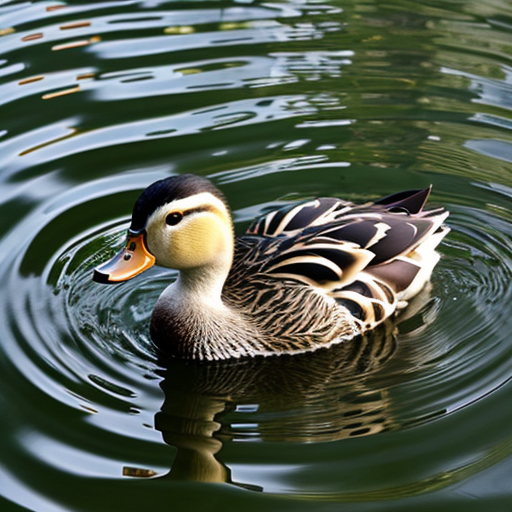
Generation parameters embedded in this image by AUTOMATIC1111 Stable Diffusion web UI or a fork of it (Forge, ...) (PNG 'parameters' text chunk):
duck
Negative prompt: person, human, men, women, painting, cartoon, anime, comic
Steps: 20, Sampler: DPM++ 2M, Schedule type: Karras, CFG scale: 7, Seed: 3733825933, Size: 512x512, Model hash: 463d6a9fe8, Model: absolutereality_v181, VAE hash: 235745af8d, VAE: vae-ft-mse-840000-ema-pruned.ckpt, Version: v1.10.1